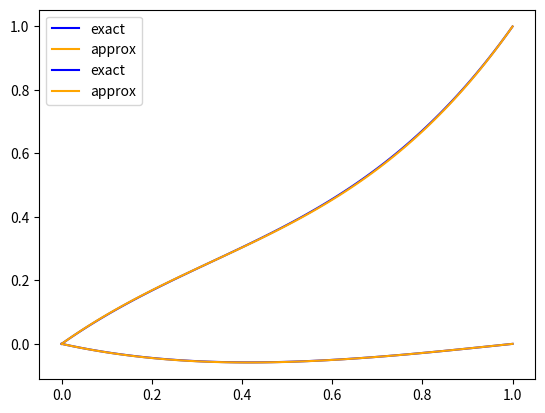

Here is the Python script that generated this plot:
from typing import Tuple

import numpy as np
import scipy as sp 
import matplotlib.pyplot as plt


def second_derivative(n: int, ds: float) -> np.ndarray[[float], [float]]:
    # centered scheme, the first and last line have to be completed with BC 

    dinf = +1.0 * np.ones((n - 1,))/ds**2
    diag = -2.0 * np.ones((n ,))/ds**2
    dsup = +1.0 * np.ones((n - 1,))/ds**2

    dinf[-1] = 0
    diag[0] = 0; diag[-1] = 0
    dsup[0] = 0

    res = sp.sparse.diags([dinf, diag, dsup], [-1, 0, 1])

    return res


def fourth_derivative(n: int, ds: float) -> np.ndarray[[float], [float]]:
    # centered scheme, the two first and two last line have to be completed with BC 

    dinf2 = +1.0 * np.ones((n - 2))/ds**4
    dinf1 = -4.0 * np.ones((n - 1,))/ds**4
    diag = +6.0 * np.ones((n ,))/ds**4
    dsup1 = -4.0 * np.ones((n - 1,))/ds**4
    dsup2 = +1.0 * np.ones((n - 2,))/ds**4

    dinf2[-1] = 0; dinf2[-2] = 0
    dinf1[-1] = 0; dinf1[-2] = 0; dinf1[0] = 0
    diag[0] = 0; diag[1] = 0; diag[-2] = 0; diag[-1] = 0
    dsup1[0] = 0; dsup1[1] = 0; dsup1[-1] = 0
    dsup2[0] = 0; dsup2[1] = 0

    res = sp.sparse.diags([dinf2, dinf1, diag, dsup1, dsup2], [-2, -1, 0, 1, 2])

    return res


def boundary_condition(ds: float, n:int,
    t1: Tuple[float, float, float, float],
    t2: Tuple[float, float, float, float],
    t3: Tuple[float, float, float, float],
    t4: Tuple[float, float, float, float],
    others: bool 
) -> Tuple[np.ndarray[[float], [float]], np.ndarray[float]]:

    a1, b1, c1, d1 = t1
    a2, b2, c2, d2 = t2
    a3, b3, c3, d3 = t3
    a4, b4, c4, d4 = t4

    rankL = np.linalg.matrix_rank(np.array([t1, t2]))
    if rankL < 2:
        raise ValueError("The left boundary conditions are not linearly independant")
    
    rankR = np.linalg.matrix_rank(np.array([t3, t4]))
    if rankR < 2:
        raise ValueError("The right boundary conditions are not linearly independant")

    bc_matrix = np.zeros((n,n))

    bc_matrix[0, 0] = a1 - b1 / ds + c1 / ds**2
    bc_matrix[0, 1] = b1 / ds - 2 * c1 / ds**2
    bc_matrix[0, 2] = c1 / ds**2
    bc_matrix[1, 0] = a2 - b2 / ds + c2 / ds**2 
    bc_matrix[1, 1] = b2 / ds - 2 * c2 / ds**2 
    bc_matrix[1, 2] = c2 / ds**2

    bc_matrix[-1, -1] = a4 + b4 / ds + c4 / ds**2
    bc_matrix[-1, -2] = -b4 / ds - 2 * c4 / ds**2
    bc_matrix[-1, -3] = c4 / ds**2
    bc_matrix[-2, -1] = a3 + b3 / ds + c3 / ds**2 
    bc_matrix[-2, -2] = -b3 / ds - 2 * c3 / ds**2 
    bc_matrix[-2, -3] = c3 / ds**2 

    if others == True:
        bc_matrix[1, 0] -= -1/ds**2
        bc_matrix[1, 1] -= 2/ds**2
        bc_matrix[1, 2] -= -1/ds**2
        bc_matrix[-2, -1] -= -1/ds**2
        bc_matrix[-2, -2] -= 2/ds**2
        bc_matrix[-2, -3] -= -1/ds**2

    bc_matrix = sp.sparse.bsr_matrix(bc_matrix)

    rhs = np.zeros(n)
    rhs[0] = d1
    rhs[1] = d2
    rhs[-1] = d4
    rhs[-2] = d3

    return bc_matrix, rhs


def exact_solutionE1(x):
    return x**3 - x**2 + x


A = -1 / (np.exp(1) ** 2 - 1)
B = np.exp(1) ** 2 / (np.exp(1) ** 2 - 1)
D = -B - A
C = -D - A * np.exp(1) - B * np.exp(-1)


def exact_solutionE2(x):
    return A * np.exp(x) + B * np.exp(-x) + C * x + D


if __name__ == "__main__":
    # n = total number of points (with extremities)
    n = 100
    ds = 1 / (n - 1)
    x = np.linspace(0, 1, n)

    ### solve y" = 0 with BC, equation 1 (E1) ###

    t1 = [1, 0, 0, 0]
    t2 = [0, 1, 0, 1]
    t3 = [0, 1, 0, 2]
    t4 = [1, 0, 0, 1]
    function1 = exact_solutionE1(x)
    A1 = fourth_derivative(n, ds)
    BC1, rhs1 = boundary_condition(ds, n, t1, t2, t3, t4, False)
    sol1 = sp.sparse.linalg.spsolve(A1 + BC1, rhs1)

    plt.plot(x, function1, color="blue", label="exact")
    plt.plot(x, sol1, color="orange", label="approx")
    plt.legend()
    plt.show()

    # ### solve y"" - y" = 0 with BC, equation 2 (E2) ###

    t1 = [1, 0, 0, 0]
    t2 = [0, 0, 1, 1]
    t3 = [1, 0, 0, 0]
    t4 = [0, 0, 1, 0]
    function2 = exact_solutionE2(x)
    A24 = fourth_derivative(n, ds)
    BC2, rhs2 = boundary_condition(ds, n, t1, t2, t3, t4, True)
    A22 = second_derivative(n, ds)
    A = A24 - A22 + BC2 
    sol2 = sp.sparse.linalg.spsolve(A, rhs2)

    plt.plot(x, function2, color="blue", label="exact")
    plt.plot(x, sol2, color="orange", label="approx")
    plt.legend()
    plt.show()


